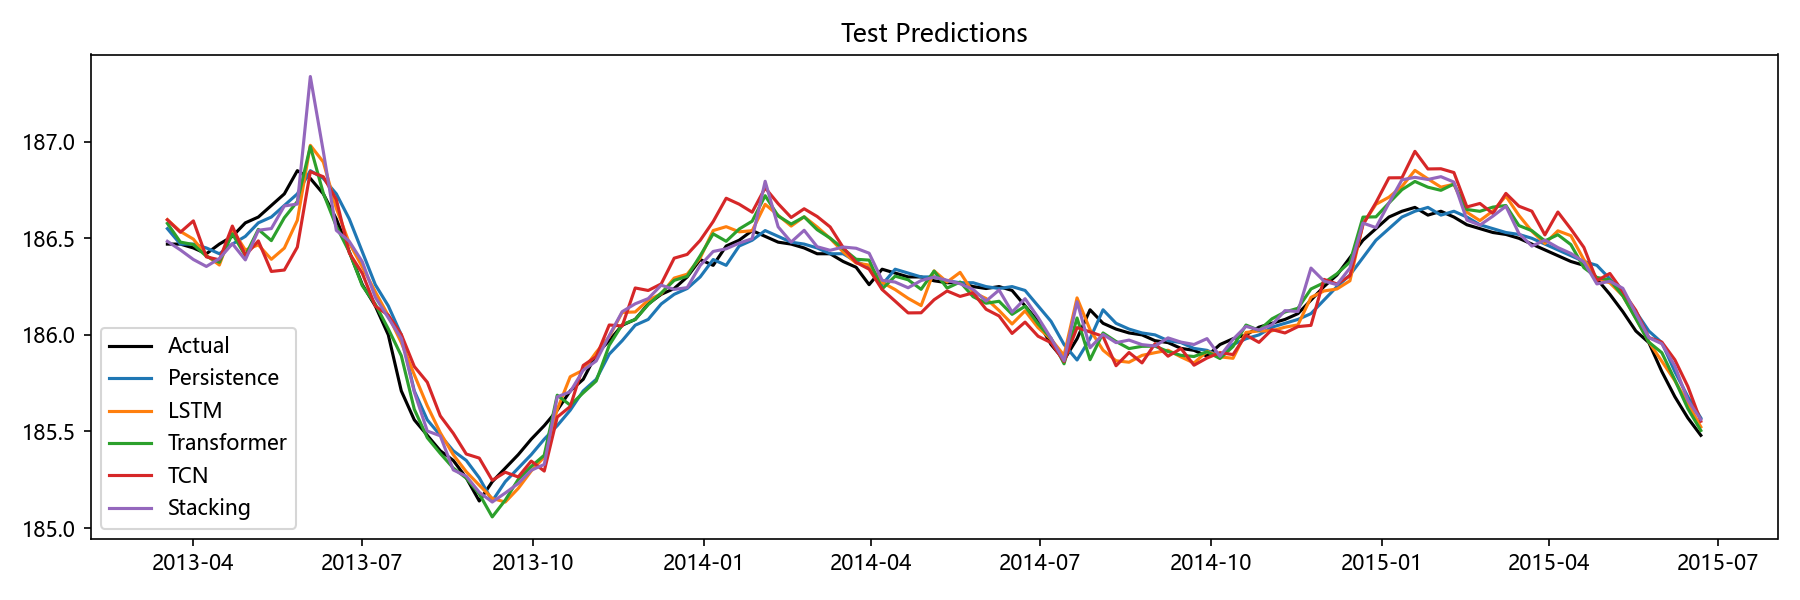

The table this chart was drawn from, first rows:
Date, Actual, Persistence, LSTM, Transformer, TCN, Stacking, Aquifer
2013-03-18, 186.5, 186.6, 186.6, 186.6, 186.6, 186.5, 裂隙水3
2013-03-25, 186.5, 186.5, 186.5, 186.5, 186.5, 186.4, 裂隙水3
2013-04-01, 186.4, 186.5, 186.5, 186.5, 186.6, 186.4, 裂隙水3
2013-04-08, 186.4, 186.4, 186.4, 186.4, 186.4, 186.4, 裂隙水3
2013-04-15, 186.5, 186.4, 186.4, 186.4, 186.4, 186.4, 裂隙水3
2013-04-22, 186.5, 186.5, 186.5, 186.5, 186.6, 186.5, 裂隙水3
2013-04-29, 186.6, 186.5, 186.4, 186.4, 186.4, 186.4, 裂隙水3
2013-05-06, 186.6, 186.6, 186.5, 186.5, 186.5, 186.5, 裂隙水3
2013-05-13, 186.7, 186.6, 186.4, 186.5, 186.3, 186.6, 裂隙水3
2013-05-20, 186.7, 186.7, 186.4, 186.6, 186.3, 186.7, 裂隙水3
2013-05-27, 186.8, 186.7, 186.6, 186.7, 186.5, 186.7, 裂隙水3
2013-06-03, 186.8, 186.8, 187, 187, 186.8, 187.3, 裂隙水3
2013-06-10, 186.7, 186.8, 186.9, 186.7, 186.8, 186.9, 裂隙水3
2013-06-17, 186.6, 186.7, 186.7, 186.6, 186.7, 186.5, 裂隙水3
2013-06-24, 186.4, 186.6, 186.5, 186.4, 186.4, 186.5, 裂隙水3
2013-07-01, 186.3, 186.4, 186.4, 186.3, 186.3, 186.4, 裂隙水3
2013-07-08, 186.2, 186.3, 186.2, 186.2, 186.1, 186.2, 裂隙水3
2013-07-15, 186.0, 186.2, 186.1, 186, 186.1, 186.1, 裂隙水3
2013-07-22, 185.7, 186.0, 186, 185.9, 186, 186, 裂隙水3
2013-07-29, 185.6, 185.7, 185.8, 185.6, 185.8, 185.7, 裂隙水3
2013-08-05, 185.5, 185.6, 185.6, 185.5, 185.8, 185.5, 裂隙水3
2013-08-12, 185.4, 185.5, 185.5, 185.4, 185.6, 185.5, 裂隙水3
2013-08-19, 185.3, 185.4, 185.4, 185.3, 185.5, 185.3, 裂隙水3
2013-08-26, 185.3, 185.3, 185.3, 185.3, 185.4, 185.3, 裂隙水3
2013-09-02, 185.1, 185.3, 185.2, 185.2, 185.4, 185.2, 裂隙水3
2013-09-09, 185.2, 185.1, 185.2, 185.1, 185.2, 185.1, 裂隙水3
2013-09-16, 185.3, 185.2, 185.1, 185.1, 185.3, 185.2, 裂隙水3
2013-09-23, 185.4, 185.3, 185.2, 185.3, 185.3, 185.2, 裂隙水3
2013-09-30, 185.5, 185.4, 185.3, 185.3, 185.3, 185.3, 裂隙水3
2013-10-07, 185.5, 185.5, 185.4, 185.4, 185.3, 185.3, 裂隙水3
2013-10-14, 185.6, 185.5, 185.6, 185.7, 185.6, 185.7, 裂隙水3
2013-10-21, 185.7, 185.6, 185.8, 185.6, 185.6, 185.7, 裂隙水3
2013-10-28, 185.8, 185.7, 185.8, 185.7, 185.8, 185.8, 裂隙水3
2013-11-04, 185.9, 185.8, 185.9, 185.8, 185.9, 185.9, 裂隙水3
2013-11-11, 186, 185.9, 186, 185.9, 186.1, 186, 裂隙水3
2013-11-18, 186.1, 186, 186.1, 186.1, 186, 186.1, 裂隙水3
2013-11-25, 186.1, 186.1, 186.1, 186.1, 186.2, 186.2, 裂隙水3
2013-12-02, 186.2, 186.1, 186.2, 186.2, 186.2, 186.2, 裂隙水3
2013-12-09, 186.2, 186.2, 186.2, 186.2, 186.3, 186.3, 裂隙水3
2013-12-16, 186.2, 186.2, 186.3, 186.3, 186.4, 186.2, 裂隙水3
2013-12-23, 186.3, 186.2, 186.3, 186.3, 186.4, 186.2, 裂隙水3
2013-12-30, 186.4, 186.3, 186.4, 186.4, 186.5, 186.4, 裂隙水3
2014-01-06, 186.4, 186.4, 186.5, 186.5, 186.6, 186.4, 裂隙水3
2014-01-13, 186.5, 186.4, 186.6, 186.5, 186.7, 186.4, 裂隙水3
2014-01-20, 186.5, 186.5, 186.5, 186.5, 186.7, 186.5, 裂隙水3
2014-01-27, 186.5, 186.5, 186.5, 186.6, 186.6, 186.5, 裂隙水3
2014-02-03, 186.5, 186.5, 186.7, 186.7, 186.8, 186.8, 裂隙水3
2014-02-10, 186.5, 186.5, 186.6, 186.6, 186.7, 186.6, 裂隙水3
2014-02-17, 186.5, 186.5, 186.6, 186.6, 186.6, 186.5, 裂隙水3
2014-02-24, 186.4, 186.5, 186.6, 186.6, 186.7, 186.5, 裂隙水3
2014-03-03, 186.4, 186.4, 186.6, 186.5, 186.6, 186.5, 裂隙水3
2014-03-10, 186.4, 186.4, 186.5, 186.5, 186.6, 186.4, 裂隙水3
2014-03-17, 186.4, 186.4, 186.4, 186.4, 186.5, 186.5, 裂隙水3
2014-03-24, 186.3, 186.4, 186.4, 186.4, 186.4, 186.4, 裂隙水3
2014-03-31, 186.3, 186.3, 186.4, 186.4, 186.3, 186.4, 裂隙水3
2014-04-07, 186.3, 186.3, 186.3, 186.2, 186.2, 186.3, 裂隙水3
2014-04-14, 186.3, 186.3, 186.2, 186.3, 186.2, 186.3, 裂隙水3
2014-04-21, 186.3, 186.3, 186.2, 186.3, 186.1, 186.2, 裂隙水3
2014-04-28, 186.3, 186.3, 186.2, 186.2, 186.1, 186.3, 裂隙水3
2014-05-05, 186.3, 186.3, 186.3, 186.3, 186.2, 186.3, 裂隙水3
... 59 more rows
